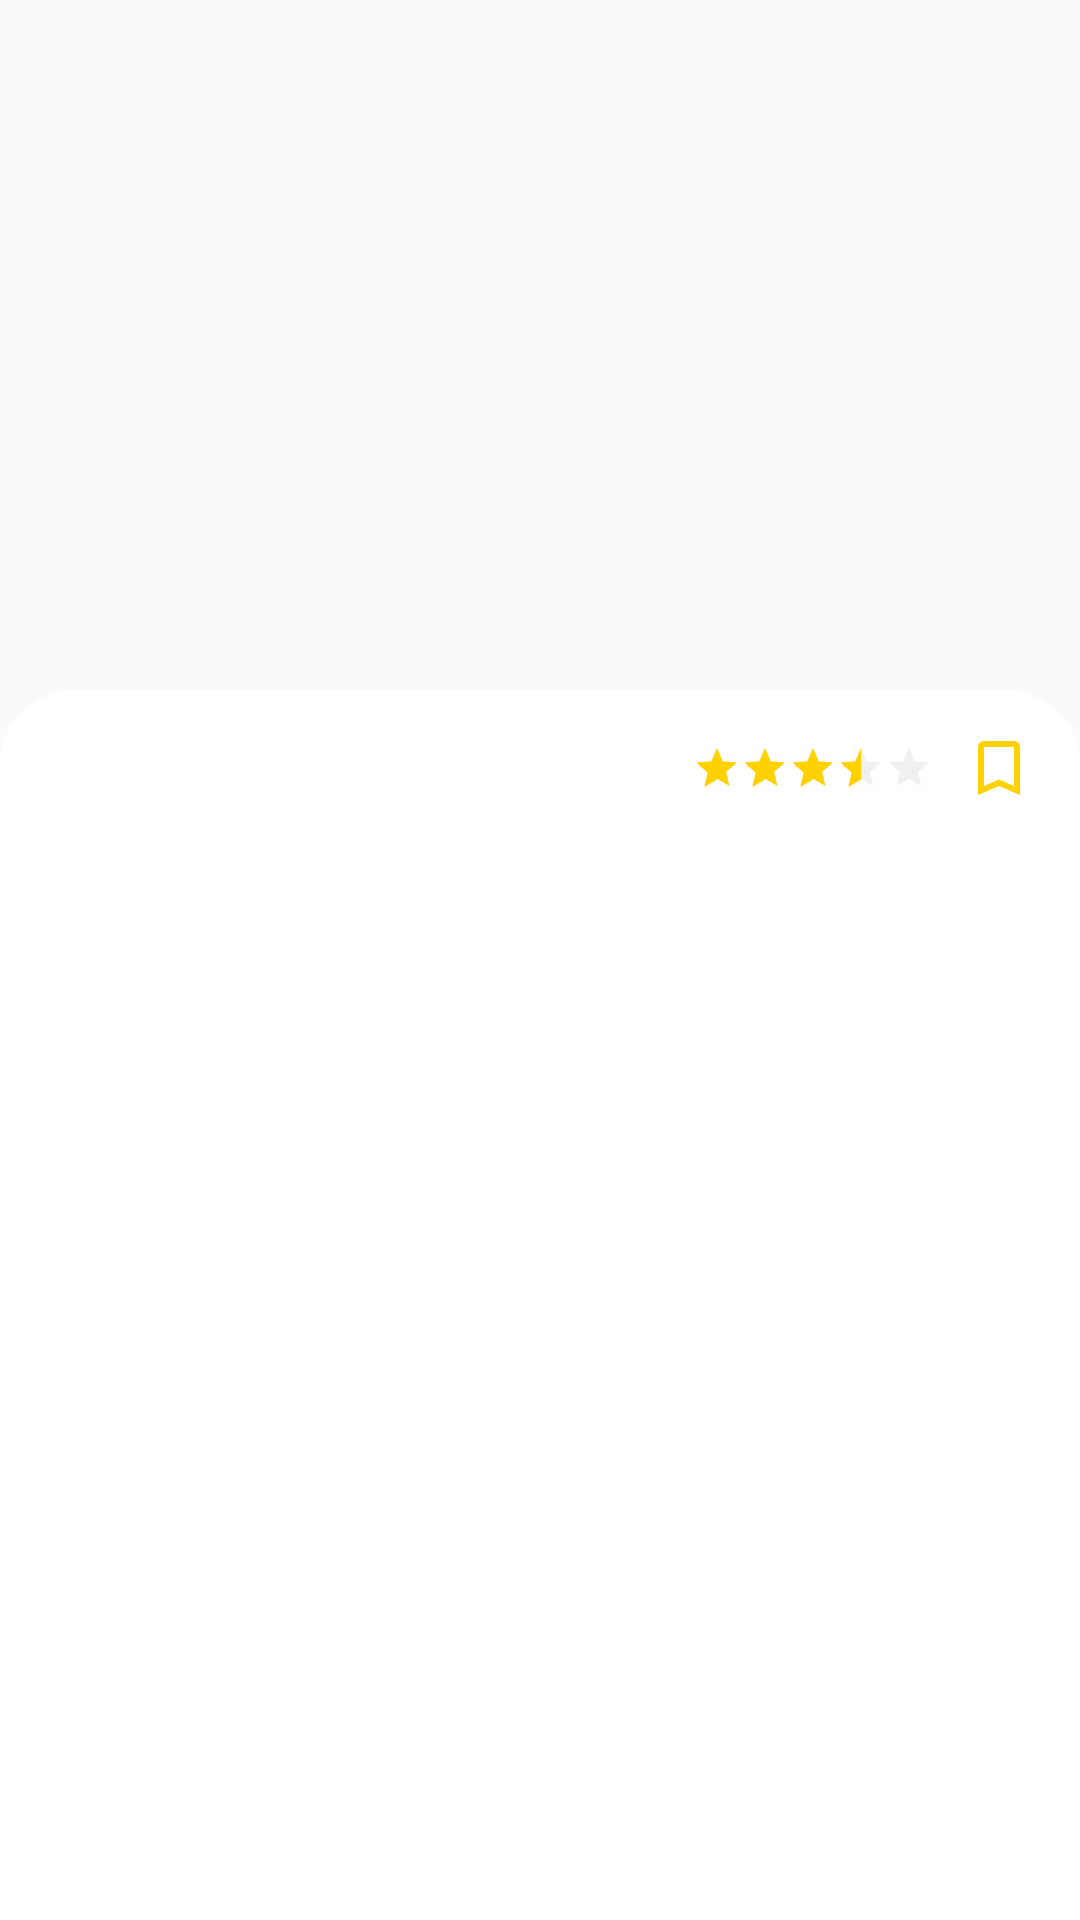

Write the Android layout XML for this screen, with the resource values it uses.
<!-- AndroidManifest.xml: application theme AppTheme -->
<!-- res/layout/activity_company.xml -->
<?xml version="1.0" encoding="utf-8"?>
<RelativeLayout xmlns:android="http://schemas.android.com/apk/res/android"
    xmlns:app="http://schemas.android.com/apk/res-auto"
    xmlns:tools="http://schemas.android.com/tools"
    android:layout_width="match_parent"
    android:layout_height="match_parent"
    tools:context=".CompanyActivity">
    
    <RelativeLayout
        android:layout_width="match_parent"
        android:layout_height="match_parent">
        <ImageView
            android:id="@+id/img_company_icon"
            android:layout_width="match_parent"
            android:layout_height="250dp"
            android:scaleType="fitXY"/>
        <RelativeLayout
            android:layout_width="match_parent"
            android:layout_height="match_parent"
            android:background="@drawable/dr_background_company"
            android:layout_marginTop="230dp"
            android:paddingRight="10dp">
            <TextView
                android:layout_width="wrap_content"
                android:layout_height="wrap_content"
                android:id="@+id/tv_company_name"
                android:layout_marginTop="14dp"
                android:layout_marginLeft="26dp"
                android:textSize="18dp"/>

            <LinearLayout
                android:id="@+id/rating_layout"
                android:layout_width="wrap_content"
                android:layout_height="wrap_content"
                android:layout_alignTop="@id/tv_company_name"
                android:layout_alignBottom="@id/tv_company_name"
                android:layout_alignParentRight="true"
                android:layout_marginRight="5dp">

                <RatingBar
                    android:id="@+id/ratingbar"
                    style="?android:attr/ratingBarStyleSmall"
                    android:layout_width="wrap_content"
                    android:layout_height="wrap_content"
                    android:isIndicator="false"
                    android:clickable="false"
                    android:theme="@style/RatingBar"
                    android:rating="3.5"
                    android:layout_gravity="center"/>

                <ImageView
                    android:id="@+id/img_bookmark"
                    android:layout_width="wrap_content"
                    android:layout_height="wrap_content"
                    android:layout_marginLeft="10dp"
                    android:src="@drawable/ic_baseline_bookmark_border_24"/>

            </LinearLayout>

            <TextView
                android:id="@+id/tv_company_address"
                android:layout_width="wrap_content"
                android:layout_height="wrap_content"
                android:drawableLeft="@drawable/ic_map"
                android:drawableTint="@color/color1"
                android:layout_below="@id/tv_company_name"
                android:layout_alignLeft="@id/tv_company_name"
                android:layout_marginTop="6dp"/>

            <TextView
                android:layout_width="wrap_content"
                android:layout_height="wrap_content"
                android:id="@+id/tv_company_category"
                android:layout_alignLeft="@id/rating_layout"
                android:layout_alignTop="@id/tv_company_address"/>

            <androidx.recyclerview.widget.RecyclerView
                android:id="@+id/rc_products"
                android:layout_width="match_parent"
                android:layout_height="match_parent"
                android:layout_below="@id/tv_company_address"
                android:layout_alignLeft="@id/tv_company_name"
                tools:listitem="@layout/ly_company_product"
                android:layout_marginTop="20dp"/>
        </RelativeLayout>
    </RelativeLayout>
</RelativeLayout>
<!-- res/layout/ly_company_product.xml (included above) -->
<?xml version="1.0" encoding="utf-8"?>
<androidx.cardview.widget.CardView xmlns:android="http://schemas.android.com/apk/res/android"
    android:layout_width="match_parent"
    android:layout_height="96dp"
    xmlns:app="http://schemas.android.com/apk/res-auto"
    app:cardBackgroundColor="@color/white"
    android:layout_marginBottom="10dp"
    app:cardCornerRadius="15dp">
    <RelativeLayout
        android:layout_width="match_parent"
        android:layout_height="match_parent">
        <ImageView
            android:id="@+id/img_product_icon"
            android:layout_width="80dp"
            android:layout_height="80dp"
            android:scaleType="fitXY"
            android:layout_margin="8dp"/>
        <TextView
            android:id="@+id/tv_product_name"
            android:layout_width="wrap_content"
            android:layout_height="wrap_content"
            android:layout_toRightOf="@id/img_product_icon"
            android:layout_marginLeft="11dp"
            android:layout_marginTop="8dp"
            android:textColor="@color/color1"
            android:text="Chicken Burger"
            android:textStyle="bold"/>
        <TextView
            android:id="@+id/tv_product_desc"
            android:layout_width="wrap_content"
            android:layout_height="wrap_content"
            android:layout_marginTop="4dp"
            android:layout_alignLeft="@+id/tv_product_name"
            android:layout_below="@id/tv_product_name"
            android:text="Lorem ipsum, or lipsum as it is sometimes known, is dummy text used in laying out print, graphic or web designs. The passage is attributed to an unknown typesetter in the 15th century who is thought to have scrambled parts of Cicero’s De Finibus Bonorum et Malorum for use in a type specimen book."
            android:textSize="12dp"
            android:lines="2"
            android:textColor="@color/color1"/>
        <TextView
            android:layout_width="wrap_content"
            android:layout_height="wrap_content"
            android:text="$2.5"
            android:id="@+id/tv_product_price"
            android:layout_marginBottom="8dp"
            android:layout_alignParentBottom="true"
            android:layout_alignLeft="@id/tv_product_name"
            android:textStyle="bold"
            android:textColor="@color/color1"/>
        <ImageView
            android:id="@+id/img_add_to_cart"
            android:layout_width="wrap_content"
            android:layout_height="wrap_content"
            android:layout_alignParentBottom="true"
            android:layout_alignParentRight="true"
            android:layout_marginRight="10dp"
            android:layout_marginBottom="8dp"
            android:src="@drawable/ic_baseline_add_circle_24"/>
    </RelativeLayout>
</androidx.cardview.widget.CardView>
<!-- resources referenced by this layout -->
<resources>
  <color name="color1">#003053</color>
  <color name="white">#FFFFFF</color>
  <!-- drawable dr_background_company (drawable) -->
  <?xml version="1.0" encoding="utf-8"?>
  <shape android:shape="rectangle" xmlns:android="http://schemas.android.com/apk/res/android">
      <corners android:topRightRadius="25dp"
          android:topLeftRadius="25dp"
          android:bottomRightRadius="0dp"
          android:bottomLeftRadius="0dp"/>
      <solid android:color="@color/white"/>
  </shape>
  <!-- drawable ic_baseline_add_circle_24 (drawable) -->
  <vector xmlns:android="http://schemas.android.com/apk/res/android"
      android:width="24dp"
      android:height="24dp"
      android:viewportWidth="24"
      android:viewportHeight="24">
    <path
        android:fillColor="@color/color2"
        android:pathData="M12,2C6.48,2 2,6.48 2,12s4.48,10 10,10 10,-4.48 10,-10S17.52,2 12,2zM17,13h-4v4h-2v-4L7,13v-2h4L11,7h2v4h4v2z"/>
  </vector>
  <!-- drawable ic_baseline_bookmark_border_24 (drawable) -->
  <vector xmlns:android="http://schemas.android.com/apk/res/android"
      android:width="24dp"
      android:height="24dp"
      android:viewportWidth="24"
      android:viewportHeight="24">
    <path
        android:fillColor="@color/color2"
        android:pathData="M17,3L7,3c-1.1,0 -1.99,0.9 -1.99,2L5,21l7,-3 7,3L19,5c0,-1.1 -0.9,-2 -2,-2zM17,18l-5,-2.18L7,18L7,5h10v13z"/>
  </vector>
  <style name="RatingBar" parent="Theme.AppCompat">
          <item name="colorControlNormal">@color/colorGray</item>
          <item name="colorControlActivated">@color/colorAccent</item>
      </style>
  <style name="AppTheme" parent="Theme.AppCompat.Light.DarkActionBar">
          
          <item name="colorPrimary">@color/colorPrimary</item>
          <item name="colorPrimaryDark">@color/colorPrimaryDark</item>
          <item name="colorAccent">@color/colorAccent</item>
          <item name="windowNoTitle">true</item>
          <item name="windowActionBar">false</item>
      </style>
  <color name="color2">#FFD100</color>
  <color name="colorGray">#cccccc</color>
  <color name="colorAccent">#FFD100</color>
  <color name="colorPrimary">#003053</color>
  <color name="colorPrimaryDark">#003053</color>
</resources>
